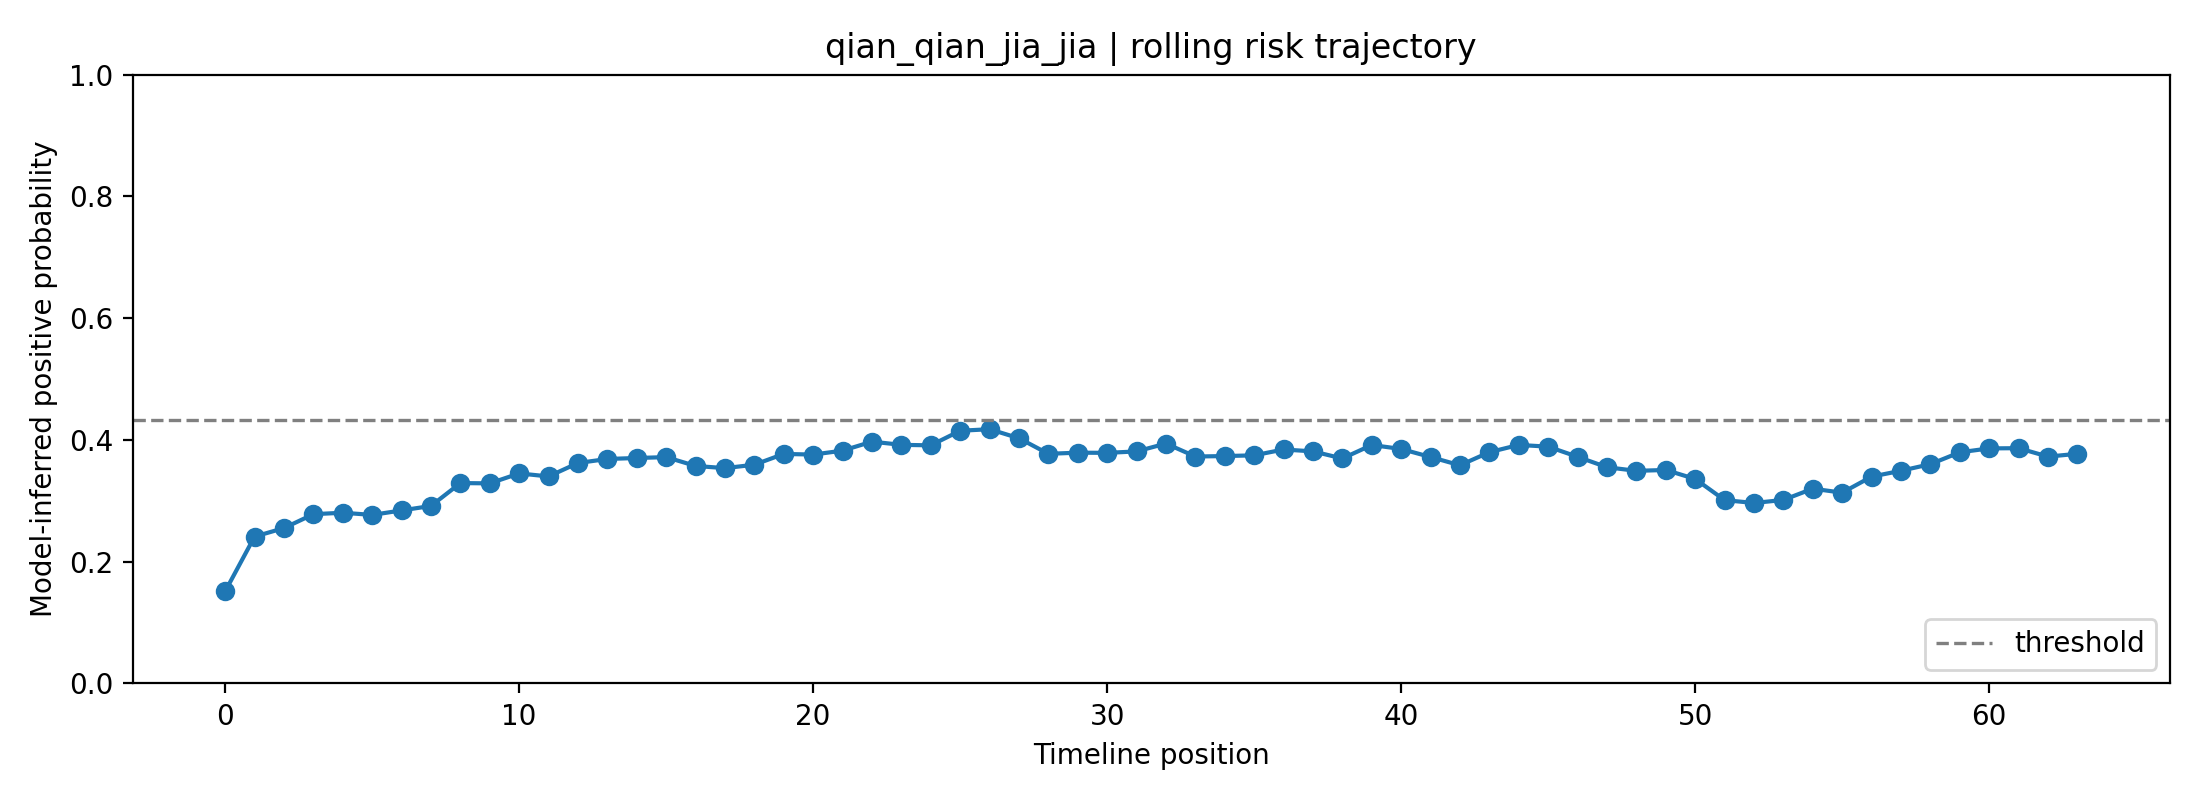

The table this chart was drawn from, first rows:
fold, user_id, label, position, risk_prob, raw_prob, logit, n_posts_used, mode
1, qian_qian_jia_jia, 0, 0, 0.1514, 0.3042, -0.8274, 1, rolling
1, qian_qian_jia_jia, 0, 1, 0.2412, 0.3911, -0.4428, 2, rolling
1, qian_qian_jia_jia, 0, 2, 0.2552, 0.4031, -0.3926, 3, rolling
1, qian_qian_jia_jia, 0, 3, 0.278, 0.4219, -0.315, 4, rolling
1, qian_qian_jia_jia, 0, 4, 0.2804, 0.4238, -0.3071, 5, rolling
1, qian_qian_jia_jia, 0, 5, 0.2768, 0.4209, -0.319, 6, rolling
1, qian_qian_jia_jia, 0, 6, 0.2842, 0.4269, -0.2946, 7, rolling
1, qian_qian_jia_jia, 0, 7, 0.2915, 0.4327, -0.2708, 8, rolling
1, qian_qian_jia_jia, 0, 8, 0.3291, 0.4616, -0.1538, 8, rolling
1, qian_qian_jia_jia, 0, 9, 0.3287, 0.4613, -0.1552, 8, rolling
1, qian_qian_jia_jia, 0, 10, 0.345, 0.4734, -0.1065, 8, rolling
1, qian_qian_jia_jia, 0, 11, 0.34, 0.4697, -0.1212, 8, rolling
1, qian_qian_jia_jia, 0, 12, 0.3621, 0.4858, -0.05663, 8, rolling
1, qian_qian_jia_jia, 0, 13, 0.3687, 0.4906, -0.0377, 8, rolling
1, qian_qian_jia_jia, 0, 14, 0.3703, 0.4917, -0.03306, 8, rolling
1, qian_qian_jia_jia, 0, 15, 0.3718, 0.4928, -0.02897, 8, rolling
1, qian_qian_jia_jia, 0, 16, 0.3572, 0.4823, -0.07073, 8, rolling
1, qian_qian_jia_jia, 0, 17, 0.3537, 0.4798, -0.08103, 8, rolling
1, qian_qian_jia_jia, 0, 18, 0.3593, 0.4838, -0.06481, 8, rolling
1, qian_qian_jia_jia, 0, 19, 0.377, 0.4965, -0.01404, 8, rolling
1, qian_qian_jia_jia, 0, 20, 0.3759, 0.4957, -0.0171, 8, rolling
1, qian_qian_jia_jia, 0, 21, 0.3824, 0.5003, 0.001193, 8, rolling
1, qian_qian_jia_jia, 0, 22, 0.3972, 0.5106, 0.04258, 8, rolling
1, qian_qian_jia_jia, 0, 23, 0.3919, 0.507, 0.02786, 8, rolling
1, qian_qian_jia_jia, 0, 24, 0.3911, 0.5064, 0.02568, 8, rolling
1, qian_qian_jia_jia, 0, 25, 0.4151, 0.523, 0.09193, 8, rolling
1, qian_qian_jia_jia, 0, 26, 0.4176, 0.5247, 0.09889, 8, rolling
1, qian_qian_jia_jia, 0, 27, 0.4028, 0.5145, 0.0581, 8, rolling
1, qian_qian_jia_jia, 0, 28, 0.3772, 0.4966, -0.01352, 8, rolling
1, qian_qian_jia_jia, 0, 29, 0.3791, 0.4979, -0.008246, 8, rolling
1, qian_qian_jia_jia, 0, 30, 0.3788, 0.4977, -0.009071, 8, rolling
1, qian_qian_jia_jia, 0, 31, 0.3811, 0.4994, -0.002417, 8, rolling
1, qian_qian_jia_jia, 0, 32, 0.394, 0.5085, 0.0338, 8, rolling
1, qian_qian_jia_jia, 0, 33, 0.3727, 0.4934, -0.02621, 8, rolling
1, qian_qian_jia_jia, 0, 34, 0.3735, 0.494, -0.02399, 8, rolling
1, qian_qian_jia_jia, 0, 35, 0.3747, 0.4948, -0.02065, 8, rolling
1, qian_qian_jia_jia, 0, 36, 0.3843, 0.5016, 0.006502, 8, rolling
1, qian_qian_jia_jia, 0, 37, 0.3812, 0.4994, -0.002249, 8, rolling
1, qian_qian_jia_jia, 0, 38, 0.3695, 0.4912, -0.03533, 8, rolling
1, qian_qian_jia_jia, 0, 39, 0.3917, 0.5068, 0.02726, 8, rolling
1, qian_qian_jia_jia, 0, 40, 0.3851, 0.5022, 0.008813, 8, rolling
1, qian_qian_jia_jia, 0, 41, 0.3719, 0.4929, -0.0285, 8, rolling
1, qian_qian_jia_jia, 0, 42, 0.3583, 0.4831, -0.06751, 8, rolling
1, qian_qian_jia_jia, 0, 43, 0.3799, 0.4985, -0.005928, 8, rolling
1, qian_qian_jia_jia, 0, 44, 0.3918, 0.5069, 0.02751, 8, rolling
1, qian_qian_jia_jia, 0, 45, 0.389, 0.5049, 0.01958, 8, rolling
1, qian_qian_jia_jia, 0, 46, 0.3723, 0.4931, -0.0275, 8, rolling
1, qian_qian_jia_jia, 0, 47, 0.3551, 0.4808, -0.07683, 8, rolling
1, qian_qian_jia_jia, 0, 48, 0.3492, 0.4765, -0.09404, 8, rolling
1, qian_qian_jia_jia, 0, 49, 0.3506, 0.4775, -0.08995, 8, rolling
1, qian_qian_jia_jia, 0, 50, 0.3359, 0.4667, -0.1335, 8, rolling
1, qian_qian_jia_jia, 0, 51, 0.3011, 0.4403, -0.2401, 8, rolling
1, qian_qian_jia_jia, 0, 52, 0.2964, 0.4366, -0.2551, 8, rolling
1, qian_qian_jia_jia, 0, 53, 0.3014, 0.4405, -0.2393, 8, rolling
1, qian_qian_jia_jia, 0, 54, 0.3199, 0.4547, -0.1817, 8, rolling
1, qian_qian_jia_jia, 0, 55, 0.3133, 0.4497, -0.202, 8, rolling
1, qian_qian_jia_jia, 0, 56, 0.3397, 0.4695, -0.1221, 8, rolling
1, qian_qian_jia_jia, 0, 57, 0.3494, 0.4766, -0.09368, 8, rolling
1, qian_qian_jia_jia, 0, 58, 0.3602, 0.4844, -0.06226, 8, rolling
1, qian_qian_jia_jia, 0, 59, 0.3797, 0.4984, -0.006559, 8, rolling
... 4 more rows
